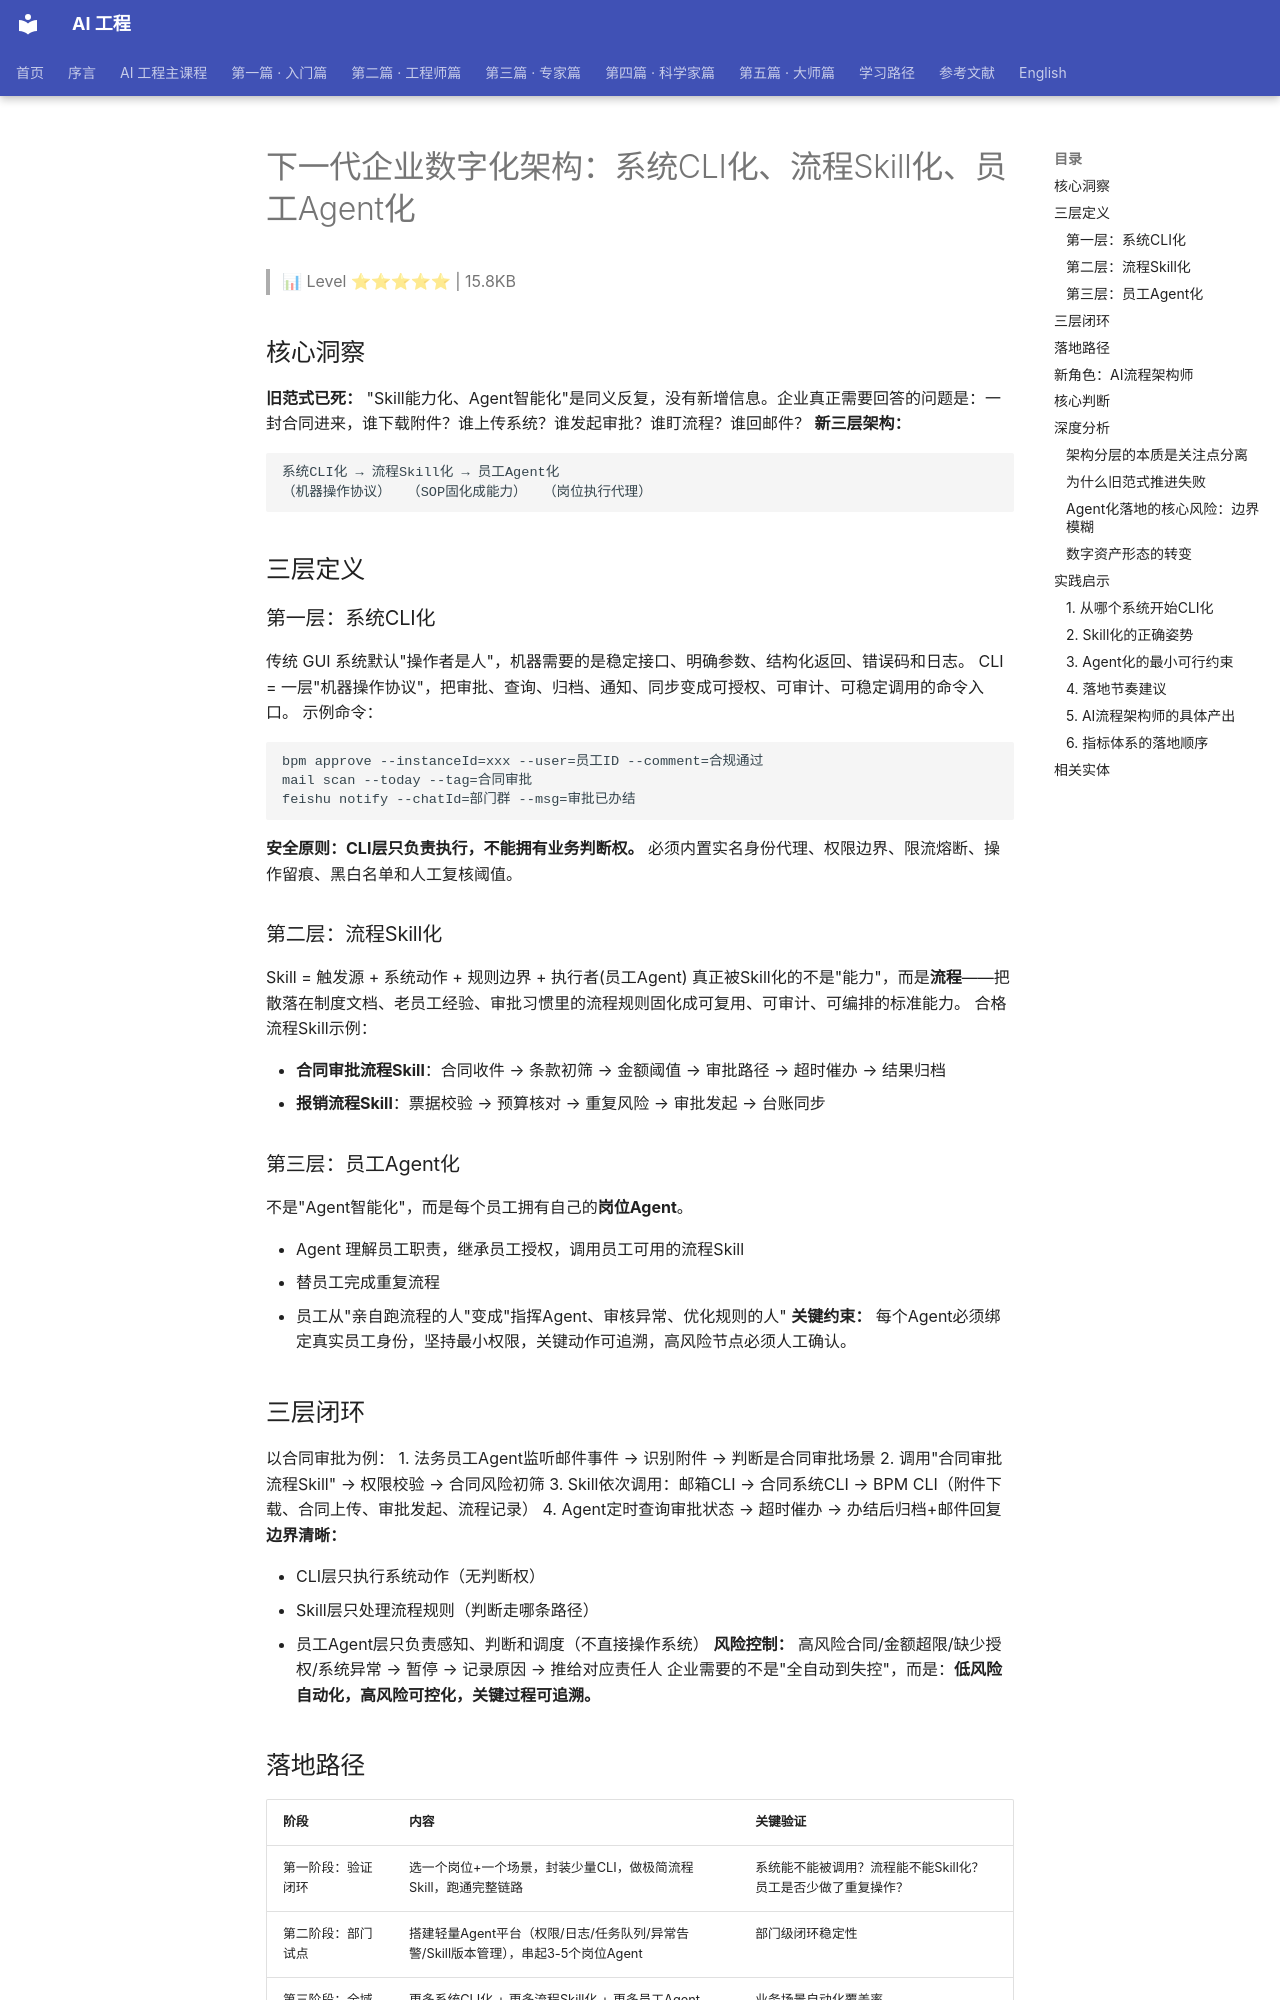

repository: QianJinGuo/wiki-book · page: ch20/014-cli-skill-agent.html · generator: mkdocs

# 下一代企业数字化架构：系统CLI化、流程Skill化、员工Agent化

> 📊 Level ⭐⭐⭐⭐⭐ | 15.8KB

## 核心洞察
**旧范式已死：** "Skill能力化、Agent智能化"是同义反复，没有新增信息。企业真正需要回答的问题是：一封合同进来，谁下载附件？谁上传系统？谁发起审批？谁盯流程？谁回邮件？
**新三层架构：**
```
系统CLI化 → 流程Skill化 → 员工Agent化
（机器操作协议）  （SOP固化成能力）  （岗位执行代理）
```

## 三层定义
### 第一层：系统CLI化
传统 GUI 系统默认"操作者是人"，机器需要的是稳定接口、明确参数、结构化返回、错误码和日志。
CLI = 一层"机器操作协议"，把审批、查询、归档、通知、同步变成可授权、可审计、可稳定调用的命令入口。
示例命令：
```
bpm approve --instanceId=xxx --user=员工ID --comment=合规通过
mail scan --today --tag=合同审批
feishu notify --chatId=部门群 --msg=审批已办结
```
**安全原则：CLI层只负责执行，不能拥有业务判断权。** 必须内置实名身份代理、权限边界、限流熔断、操作留痕、黑白名单和人工复核阈值。

### 第二层：流程Skill化
Skill = 触发源 + 系统动作 + 规则边界 + 执行者(员工Agent)
真正被Skill化的不是"能力"，而是**流程**——把散落在制度文档、老员工经验、审批习惯里的流程规则固化成可复用、可审计、可编排的标准能力。
合格流程Skill示例：

- **合同审批流程Skill**：合同收件 → 条款初筛 → 金额阈值 → 审批路径 → 超时催办 → 结果归档
- **报销流程Skill**：票据校验 → 预算核对 → 重复风险 → 审批发起 → 台账同步

### 第三层：员工Agent化
不是"Agent智能化"，而是每个员工拥有自己的**岗位Agent**。

- Agent 理解员工职责，继承员工授权，调用员工可用的流程Skill
- 替员工完成重复流程
- 员工从"亲自跑流程的人"变成"指挥Agent、审核异常、优化规则的人"
**关键约束：** 每个Agent必须绑定真实员工身份，坚持最小权限，关键动作可追溯，高风险节点必须人工确认。

## 三层闭环
以合同审批为例：
1. 法务员工Agent监听邮件事件 → 识别附件 → 判断是合同审批场景
2. 调用"合同审批流程Skill" → 权限校验 → 合同风险初筛
3. Skill依次调用：邮箱CLI → 合同系统CLI → BPM CLI（附件下载、合同上传、审批发起、流程记录）
4. Agent定时查询审批状态 → 超时催办 → 办结后归档+邮件回复
**边界清晰：**

- CLI层只执行系统动作（无判断权）
- Skill层只处理流程规则（判断走哪条路径）
- 员工Agent层只负责感知、判断和调度（不直接操作系统）
**风险控制：** 高风险合同/金额超限/缺少授权/系统异常 → 暂停 → 记录原因 → 推给对应责任人
企业需要的不是"全自动到失控"，而是：**低风险自动化，高风险可控化，关键过程可追溯。**

## 落地路径
| 阶段 | 内容 | 关键验证 |
|------|------|---------|
| 第一阶段：验证闭环 | 选一个岗位+一个场景，封装少量CLI，做极简流程Skill，跑通完整链路 | 系统能不能被调用？流程能不能Skill化？员工是否少做了重复操作？ |
| 第二阶段：部门试点 | 搭建轻量Agent平台（权限/日志/任务队列/异常告警/Skill版本管理），串起3-5个岗位Agent | 部门级闭环稳定性 |
| 第三阶段：全域推广 | 更多系统CLI化 + 更多流程Skill化 + 更多员工Agent化，IT与业务共同沉淀可复用能力 | 业务场景自动化覆盖率 |
